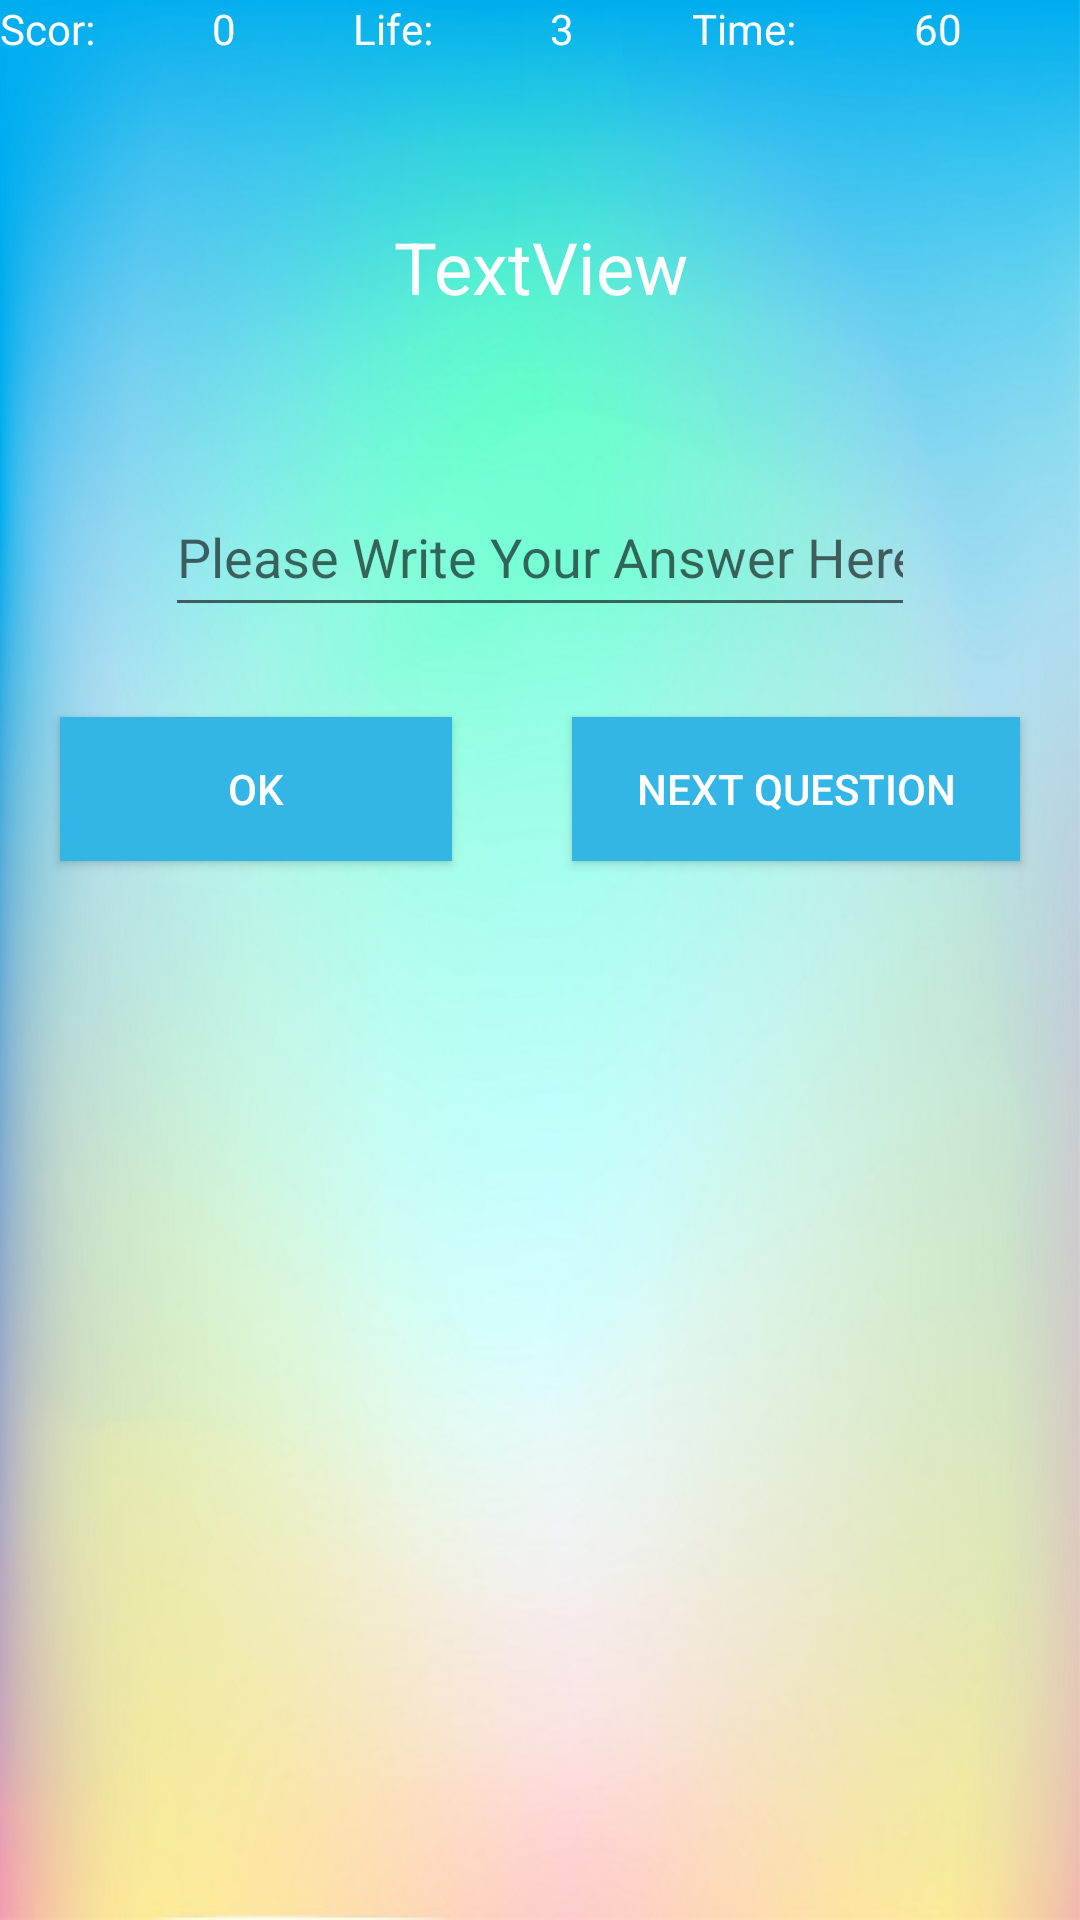

Write the Android layout XML for this screen, with the resource values it uses.
<!-- AndroidManifest.xml: application theme AppTheme -->
<!-- res/layout/activity_game.xml -->
<?xml version="1.0" encoding="utf-8"?>
<LinearLayout xmlns:android="http://schemas.android.com/apk/res/android"
    xmlns:app="http://schemas.android.com/apk/res-auto"
    xmlns:tools="http://schemas.android.com/tools"
    android:layout_width="match_parent"
    android:layout_height="match_parent"
    android:background="@drawable/second"
    android:gravity="center_horizontal"
    android:orientation="vertical"
    tools:context=".game">

    <LinearLayout
        android:layout_width="match_parent"
        android:layout_height="wrap_content"
        android:orientation="horizontal">

        <TextView
            android:id="@+id/textView"
            android:layout_width="wrap_content"
            android:layout_height="wrap_content"
            android:layout_weight="1"
            android:text="Scor:"
            android:textColor="@android:color/white" />

        <TextView
            android:id="@+id/textViewscor"
            android:layout_width="wrap_content"
            android:layout_height="wrap_content"
            android:layout_weight="1"
            android:text="0"
            android:textColor="@android:color/white" />

        <TextView
            android:id="@+id/textView3"
            android:layout_width="wrap_content"
            android:layout_height="wrap_content"
            android:layout_weight="1"
            android:text="Life:"
            android:textColor="@android:color/white" />

        <TextView
            android:id="@+id/textViewlife"
            android:layout_width="wrap_content"
            android:layout_height="wrap_content"
            android:layout_weight="1"
            android:text="3"
            android:textColor="@android:color/white" />

        <TextView
            android:id="@+id/textView5"
            android:layout_width="wrap_content"
            android:layout_height="wrap_content"
            android:layout_weight="1"
            android:text="Time:"
            android:textColor="@android:color/white" />

        <TextView
            android:id="@+id/textViewTime"
            android:layout_width="wrap_content"
            android:layout_height="wrap_content"
            android:layout_weight="1"
            android:text="60"
            android:textColor="@android:color/white" />

    </LinearLayout>

    <TextView
        android:id="@+id/textViewQuestion"
        android:layout_width="200dp"
        android:layout_height="100dp"
        android:layout_marginTop="20dp"
        android:gravity="center"
        android:text="TextView"
        android:textColor="@android:color/white"
        android:textSize="24sp" />

    <EditText
        android:id="@+id/editTextAnswer"
        android:layout_width="250dp"
        android:layout_height="50dp"
        android:layout_marginTop="20dp"
        android:ems="10"
        android:hint="Please Write Your Answer Here"
        android:inputType="number"
        android:textColor="@android:color/white" />

    <LinearLayout
        android:layout_width="match_parent"
        android:layout_height="match_parent"
        android:orientation="horizontal">

        <Button
            android:id="@+id/buttonOk"
            android:layout_width="wrap_content"
            android:layout_height="wrap_content"
            android:layout_marginLeft="20dp"
            android:layout_marginTop="30dp"
            android:layout_marginRight="20dp"
            android:layout_weight="1"
            android:background="@android:color/holo_blue_light"
            android:text="OK"
            android:textColor="@android:color/white" />

        <Button
            android:id="@+id/buttonNext"
            android:layout_width="wrap_content"
            android:layout_height="wrap_content"
            android:layout_marginLeft="20dp"
            android:layout_marginTop="30dp"
            android:layout_marginRight="20dp"
            android:layout_weight="1"
            android:background="@android:color/holo_blue_light"
            android:text="Next Questıon"
            android:textColor="@android:color/white" />
    </LinearLayout>

</LinearLayout>
<!-- resources referenced by this layout -->
<resources>
  <!-- drawable second: jpg bitmap (drawable, 47001 bytes) -->
  <style name="AppTheme" parent="Theme.AppCompat.Light.DarkActionBar">
          
          <item name="colorPrimary">#079fab</item>
          <item name="colorPrimaryDark">#079fab</item>
          <item name="colorAccent">@color/colorAccent</item>
      </style>
  <!-- not gathered from this repository: default colours our renderer supplied (Android Studio template values) -->
  <color name="colorAccent">#FF03DAC5</color>
</resources>
